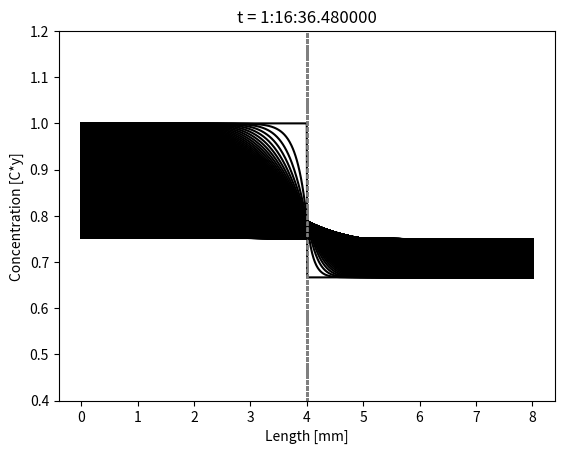

Write the Python code that produced this figure.
#!/usr/bin/env python3
# -*- coding: utf-8 -*-
"""
Created on Tue Jan 18 14:20:25 2022

[redacted]
"""
import numpy as np
from matplotlib import pyplot as plt
import datetime
import scipy.linalg

T = 48*3600
D1 = 10e-3
D2 = D1/3
L = 8
Nx = 1000
Nt = 50000
I1 = 1
I2 = 2/3

x = np.linspace(0, L, Nx+1)
dx = x[1] - x[0]
t = np.linspace(0, T, Nt+1)
dt = t[1] - t[0]
c = np.zeros(Nx+1)
c_n = np.zeros(Nx+1)
F1 = D1*dt/dx**2
F2 = D2*dt/dx**2


# Data structures for the linear system
A = np.zeros((Nx+1, Nx+1))
b = np.zeros(Nx+1)
for i in range(1, Nx//2+1):
    A[i,i-1] = -F1
    A[i,i+1] = -F1
    A[i,i] = 1 + 2*F1
for i in range(Nx//2+1, Nx):
    A[i,i-1] = -F2
    A[i,i+1] = -F2
    A[i,i] = 1 + 2*F2

A[Nx,Nx] = 1 + 2*F2
A[Nx,Nx-1]= -2*F2
A[0,0] = 1+2*F1
A[0,1] =  -2*F1
#A[0,1] = -F1
#A[Nx,Nx-1] = -F2
# Set initial condition u(x,0) = I(x)
c_n[0:Nx//2+1] = I1
c_n[Nx//2+1:Nx+1] = I2
    

#%%
for n in range(0, Nt):
    plt.figure(0)
    j = [4,4]
    k = [0,2]
    p = str(datetime.timedelta(seconds=t[n]))
    plt.plot(j,k, 'tab:gray', ls='--', lw='.8')
    plt.xlabel('Length [mm]')
    plt.ylabel('Concentration [C*y]')
    plt.title(f't = {datetime.timedelta(seconds=t[n])}')
    plt.plot(x,c_n,'k')
    plt.ylim([0.4,1.2])
    plt.show()
    for i in range(0, Nx+1):
        b[i] = c_n[i]
        #b[0] = I1
        #b[Nx] = I2
    c[:] = scipy.linalg.solve(A, b)
    c_n[:] = c
    
    if c_n[0] - c_n[Nx] < 0.005 :
        
        break
    

        
        
        
        
        


